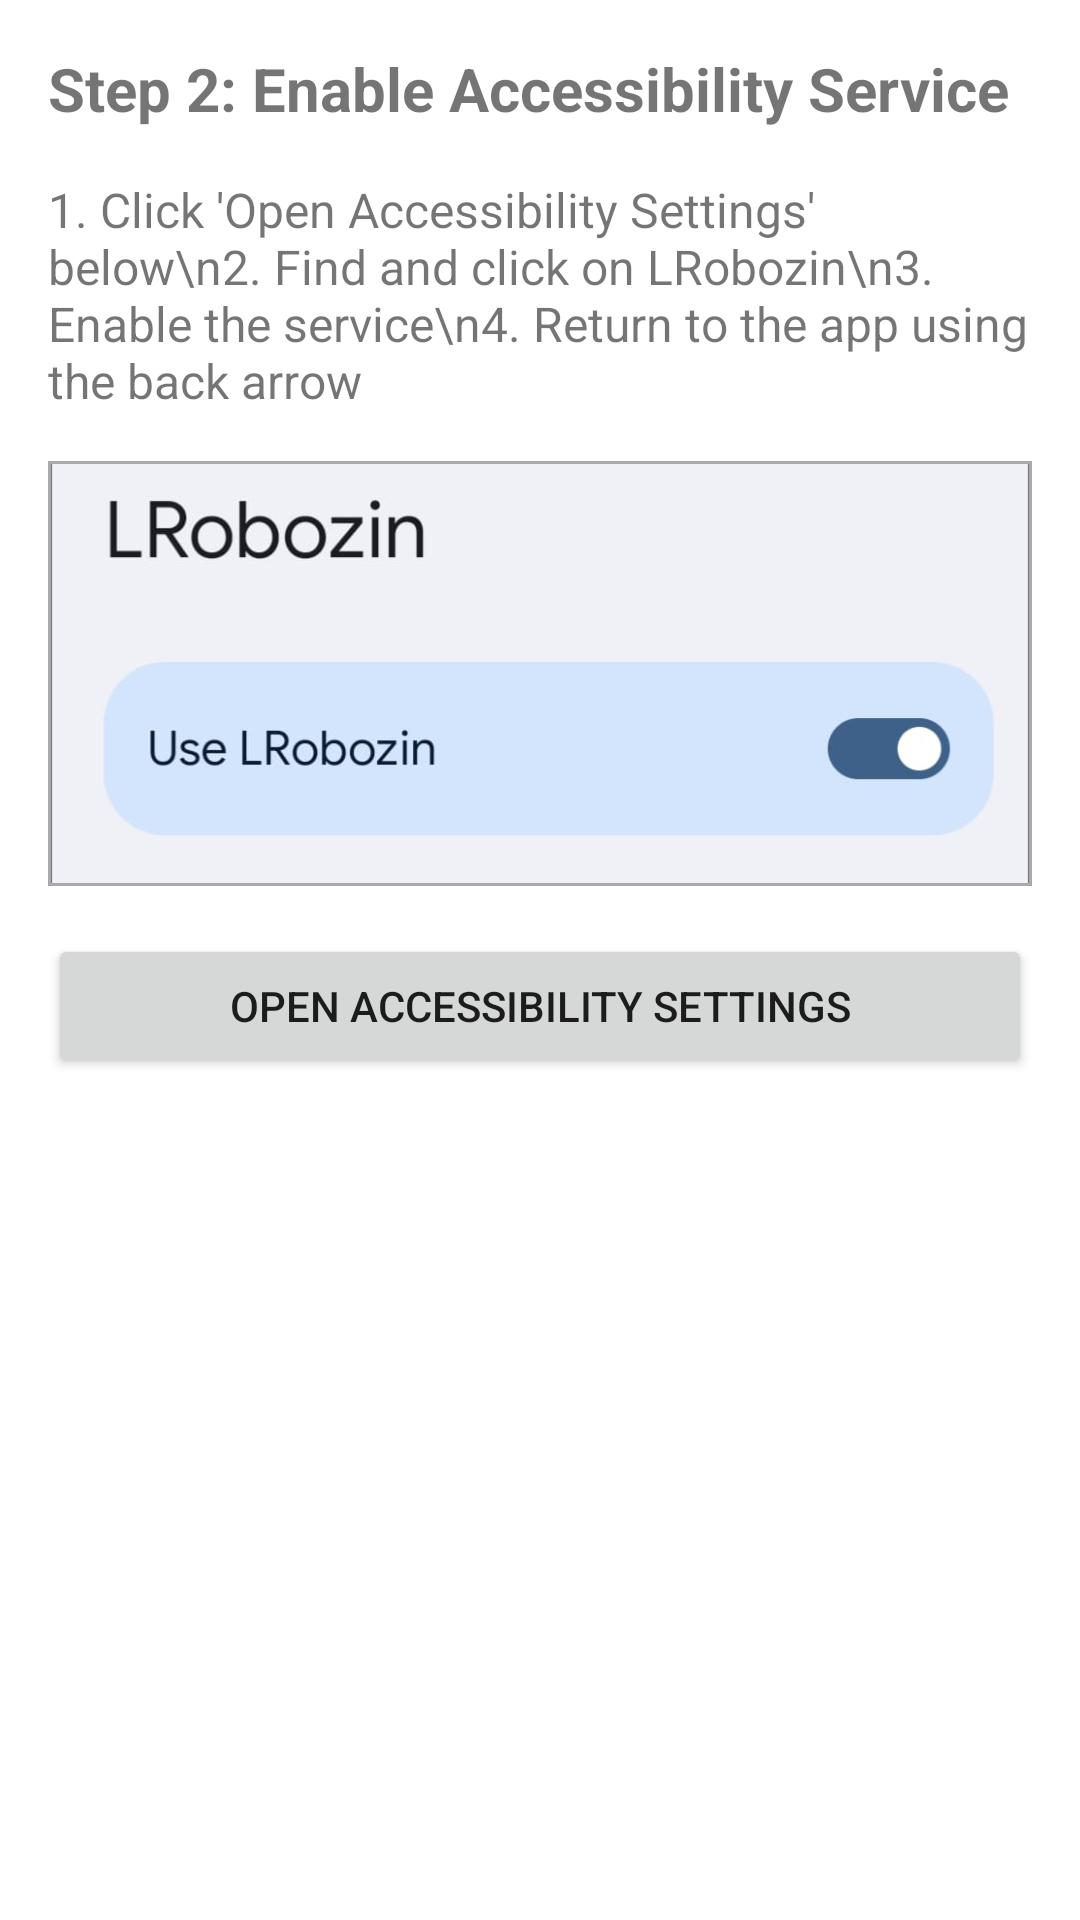

The Android layout XML behind this screen, and the referenced resources:
<!-- AndroidManifest.xml: application theme Theme.LsRobozin -->
<!-- res/layout/step_accessibility.xml -->
<?xml version="1.0" encoding="utf-8"?>
<ScrollView xmlns:android="http://schemas.android.com/apk/res/android"
    android:layout_width="match_parent"
    android:layout_height="match_parent">

    <LinearLayout
        android:layout_width="match_parent"
        android:layout_height="wrap_content"
        android:orientation="vertical"
        android:padding="16dp">

        <TextView
            android:layout_width="match_parent"
            android:layout_height="wrap_content"
            android:text="Step 2: Enable Accessibility Service"
            android:textStyle="bold"
            android:textSize="20sp"
            android:layout_marginBottom="16dp"/>

        <TextView
            android:layout_width="match_parent"
            android:layout_height="wrap_content"
            android:textSize="16sp"
            android:text="1. Click 'Open Accessibility Settings' below\n2. Find and click on LRobozin\n3. Enable the service\n4. Return to the app using the back arrow"
            android:layout_marginBottom="16dp"/>

        <ImageView
            android:layout_width="match_parent"
            android:layout_height="wrap_content"
            android:adjustViewBounds="true"
            android:scaleType="fitCenter"
            android:src="@drawable/lrobozin_service"
            android:contentDescription="Accessibility service screen"
            android:background="@android:color/darker_gray"
            android:padding="1dp"/>

        <Button
            android:id="@+id/btnOpenAccessibilitySettings"
            android:layout_width="match_parent"
            android:layout_height="wrap_content"
            android:text="Open Accessibility Settings"
            android:layout_marginTop="16dp"/>
    </LinearLayout>
</ScrollView>
<!-- resources referenced by this layout -->
<resources>
  <!-- drawable lrobozin_service: png bitmap (drawable, 53818 bytes) -->
  <style name="Theme.LsRobozin" parent="Theme.MaterialComponents.Light.DarkActionBar">
          
          <item name="colorPrimary">@color/purple_500</item>
          <item name="colorPrimaryVariant">@color/purple_700</item>
          <item name="colorOnPrimary">@color/white</item>
          
          <item name="colorSecondary">@color/teal_200</item>
          <item name="colorSecondaryVariant">@color/teal_700</item>
          <item name="colorOnSecondary">@color/black</item>
          
          <item name="android:statusBarColor">?attr/colorPrimaryVariant</item>
          <item name="android:windowMinWidthMajor">90%</item>
          <item name="android:windowMinWidthMinor">90%</item>
          <item name="android:windowBackground">@android:color/white</item>
      </style>
  <!-- not gathered from this repository: default colours our renderer supplied (Android Studio template values) -->
  <color name="purple_500">#FF6200EE</color>
  <color name="purple_700">#FF3700B3</color>
  <color name="teal_200">#FF03DAC5</color>
  <color name="teal_700">#FF018786</color>
  <color name="black">#FF000000</color>
  <color name="white">#FFFFFFFF</color>
</resources>
